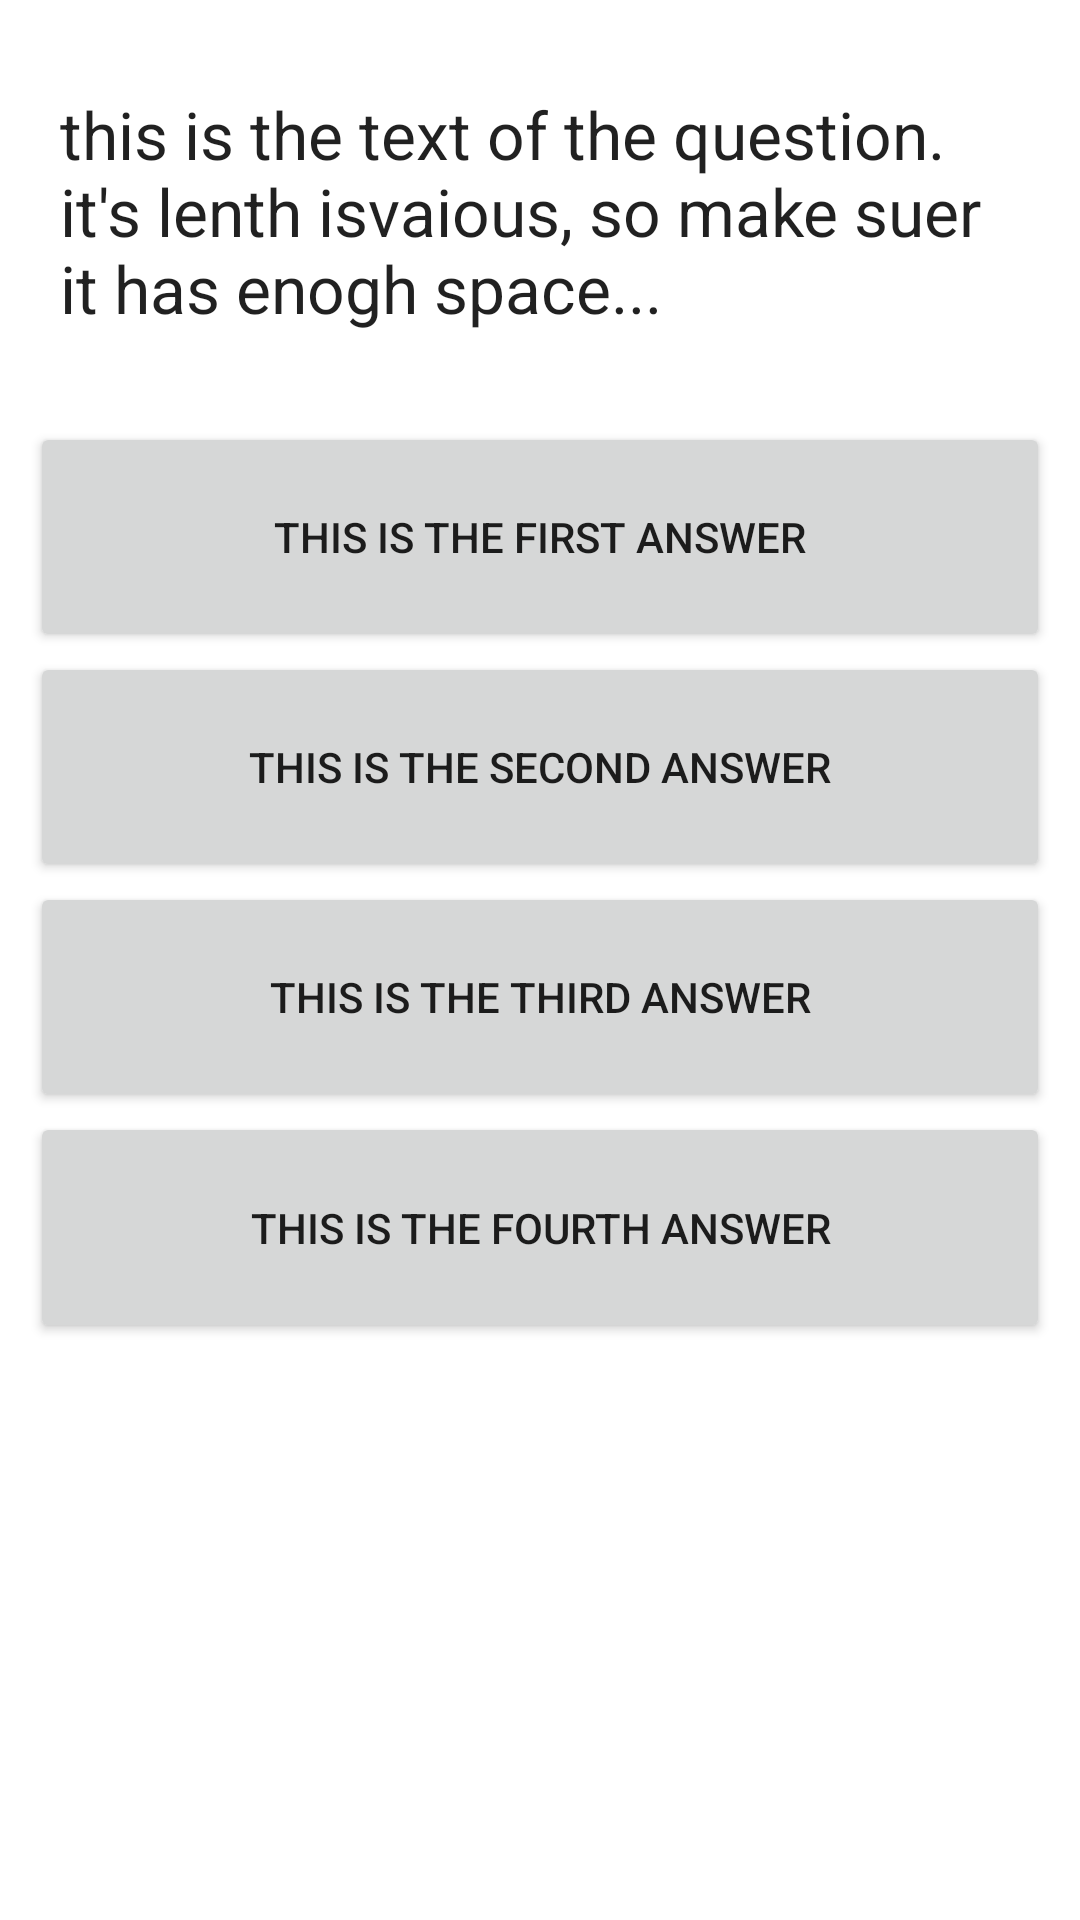

Produce the Android XML layout that renders to this screen, including the resource entries it uses.
<!-- AndroidManifest.xml: application theme Theme.Trivia -->
<!-- res/layout/activity_game.xml -->
<?xml version="1.0" encoding="utf-8"?>
<FrameLayout xmlns:android="http://schemas.android.com/apk/res/android"
    xmlns:app="http://schemas.android.com/apk/res-auto"
    xmlns:tools="http://schemas.android.com/tools"
    android:layout_width="match_parent"
    android:layout_height="match_parent"
    tools:context=".GameActivity"
    android:orientation="vertical"
    android:id="@+id/gameLayout">

    <androidx.constraintlayout.widget.ConstraintLayout
        android:layout_width="match_parent"
        android:layout_height="match_parent">

        <TextView
            android:id="@+id/questionLbl"
            android:layout_width="match_parent"
            android:layout_height="0dp"
            android:layout_marginStart="20dp"
            android:layout_marginTop="30dp"
            android:layout_marginEnd="20dp"
            android:text="this is the text of the question. it's lenth isvaious, so make suer it has enogh space..."
            android:textAppearance="@style/TextAppearance.AppCompat.Large"
            app:layout_constraintEnd_toEndOf="parent"
            app:layout_constraintStart_toStartOf="parent"
            app:layout_constraintTop_toTopOf="parent"></TextView>

        <LinearLayout
            android:id="@+id/linearLayout"
            android:layout_width="340dp"
            android:layout_height="307dp"
            android:layout_marginStart="40dp"
            android:layout_marginTop="30dp"
            android:layout_marginEnd="40dp"
            android:orientation="vertical"
            app:layout_constraintEnd_toEndOf="parent"
            app:layout_constraintStart_toStartOf="parent"
            app:layout_constraintTop_toBottomOf="@+id/questionLbl">

            <Button
                android:id="@+id/answer0Btn"
                android:layout_width="match_parent"
                android:layout_height="0dp"
                android:layout_weight="1"
                android:text="This is the first answer" />

            <Button
                android:id="@+id/answer1Btn"
                android:layout_width="match_parent"
                android:layout_height="0dp"
                android:layout_weight="1"
                android:text="This is the second answer" />

            <Button
                android:id="@+id/answer2Btn"
                android:layout_width="match_parent"
                android:layout_height="0dp"
                android:layout_weight="1"
                android:text="This is the third answer" />

            <Button
                android:id="@+id/answer3Btn"
                android:layout_width="match_parent"
                android:layout_height="0dp"
                android:layout_weight="1"
                android:text="This is the fourth answer" />
        </LinearLayout>

        <ImageButton
            android:id="@+id/recordImgBtn"
            android:layout_width="110dp"
            android:layout_height="110dp"
            android:layout_marginStart="156dp"
            android:layout_marginEnd="156dp"
            android:backgroundTint="#00000000"
            android:scaleType="centerInside"
            app:layout_constraintBottom_toTopOf="@+id/progressImg"
            app:layout_constraintEnd_toEndOf="parent"
            app:layout_constraintHorizontal_bias="0.545"
            app:layout_constraintStart_toStartOf="parent"
            app:srcCompat="@drawable/ic_microphone" />

        <ImageView
            android:id="@+id/progressImg"
            android:layout_width="0dp"
            android:layout_height="5dp"
            app:layout_constraintBottom_toBottomOf="parent"
            app:layout_constraintEnd_toEndOf="parent"
            app:layout_constraintHorizontal_bias="0.0"
            app:layout_constraintStart_toStartOf="parent"
            app:srcCompat="@drawable/ic_launcher_background" />

    </androidx.constraintlayout.widget.ConstraintLayout>


</FrameLayout>
<!-- resources referenced by this layout -->
<resources>
  <style name="Theme.Trivia" parent="Theme.MaterialComponents.Light.NoActionBar">
          
          <item name="colorPrimary">@color/main_color_500</item>
          <item name="colorPrimaryVariant">@color/main_color_700</item>
          <item name="colorOnPrimary">@color/white</item>
          
          <item name="colorSecondary">@color/teal_200</item>
          <item name="colorSecondaryVariant">@color/teal_700</item>
          <item name="colorOnSecondary">@color/black</item>
          
          <item name="android:statusBarColor">?attr/colorPrimaryVariant</item>
          
  
      </style>
  <color name="main_color_500">#009FB4</color>
  <color name="main_color_700">#006572</color>
  <color name="white">#FFFFFFFF</color>
  <color name="teal_200">#FF03DAC5</color>
  <color name="teal_700">#FF018786</color>
  <color name="black">#FF000000</color>
</resources>
